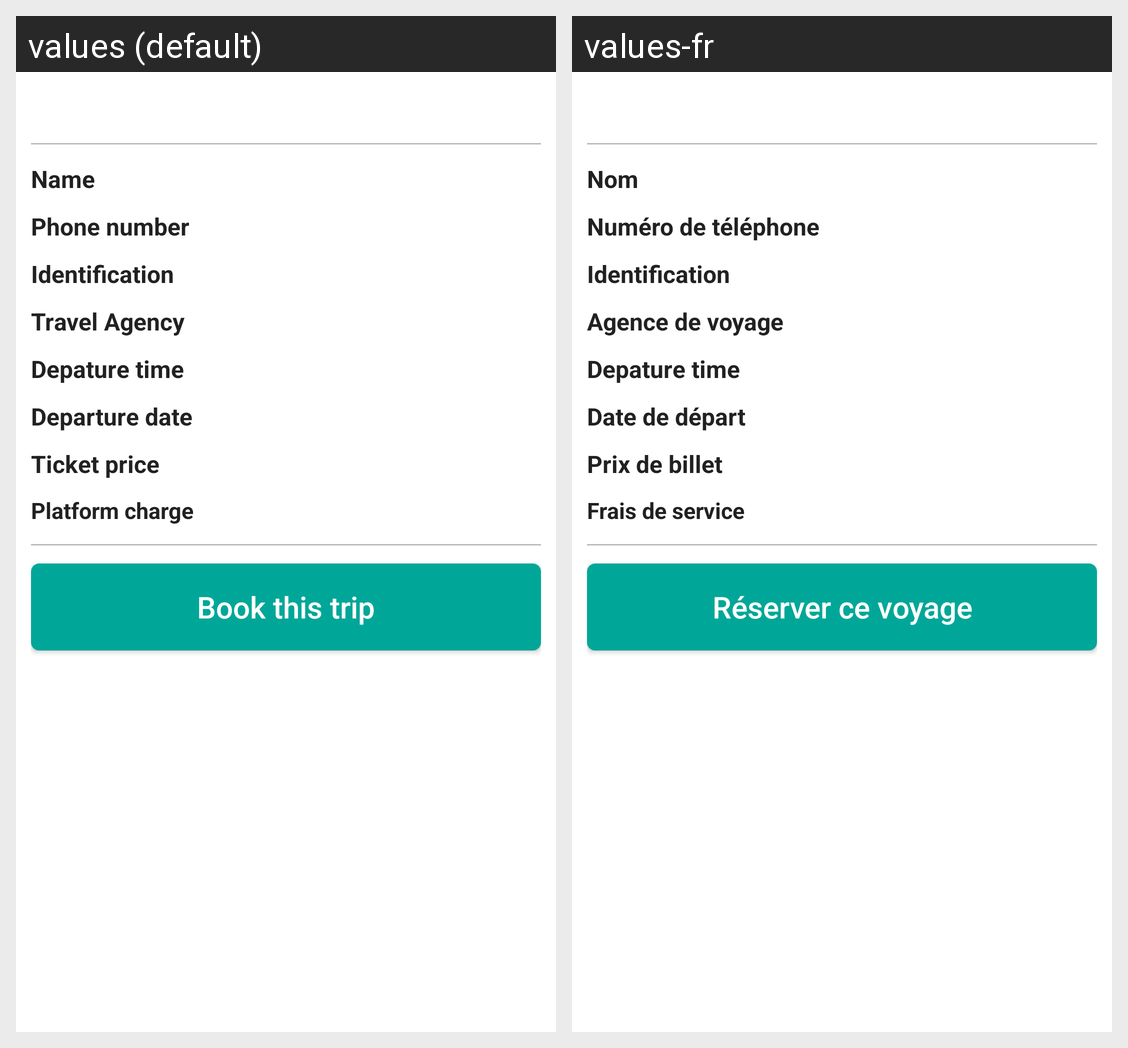

Translations of the strings shown on this Android screen, per locale in the grid:
Android screen res/layout/fragment_confirm.xml rendered under 2 locales, left to right: values (default), values-fr. Device: Nexus 5 (rendered at 1080×1920; each locale shown at half size, 540×960, under a caption strip naming it); theme Theme.AppCompat.Light.NoActionBar.
Strings drawn on this screen, with the default value and each locale's value (text and hints the layout hard-codes, and strings that could not be matched under every locale, appear in the picture but are not listed):

name
  values: Name
  values-fr: Nom

phone_number
  values: Phone number
  values-fr: Numéro de téléphone

identification
  values: Identification
  values-fr: Identification

travel_agency
  values: Travel Agency
  values-fr: Agence de voyage

departure_date
  values: Departure date
  values-fr: Date de départ

ticket_price
  values: Ticket price
  values-fr: Prix de billet

platform_charge
  values: Platform charge
  values-fr: Frais de service

book_this_trip
  values: Book this trip
  values-fr: Réserver ce voyage
